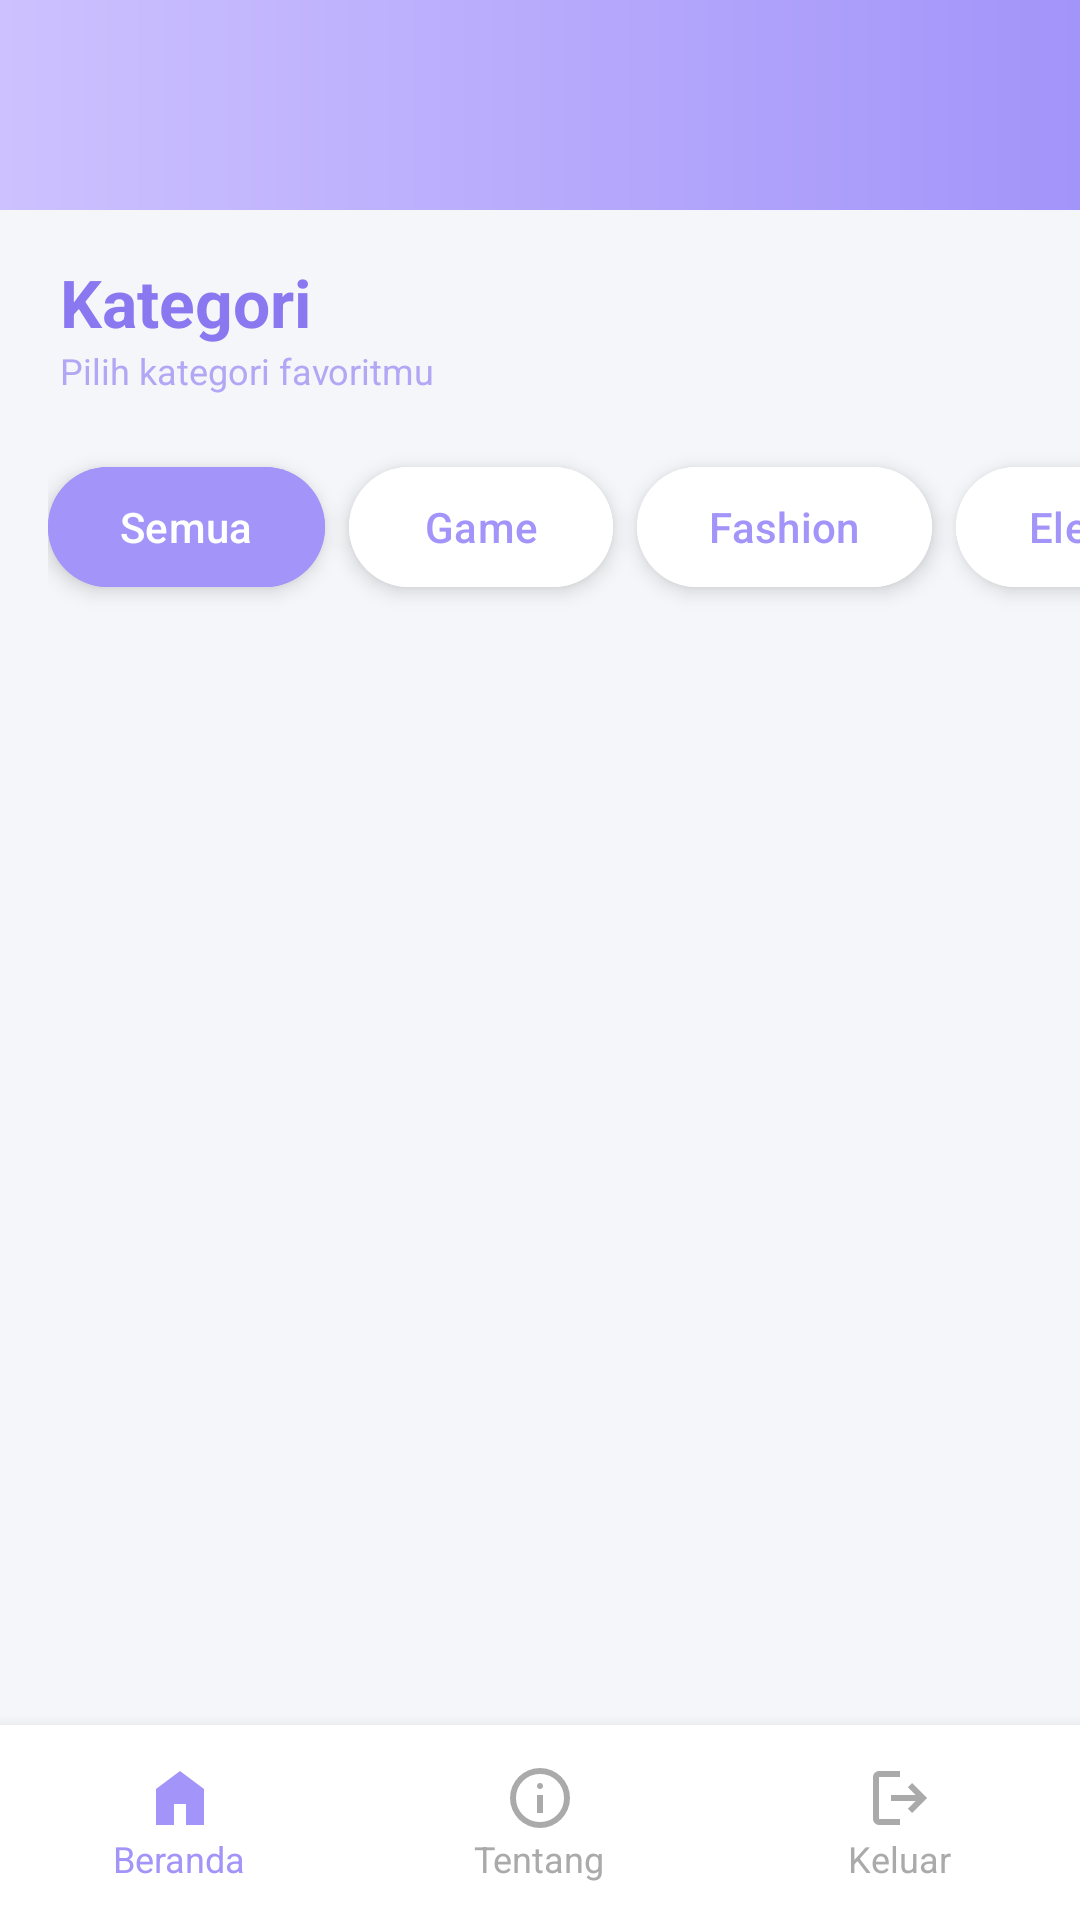

Produce the Android XML layout that renders to this screen, including the resource entries it uses.
<!-- AndroidManifest.xml: application theme Theme.IDAIDOSTORE -->
<!-- res/layout/activity_dashboard.xml -->
<?xml version="1.0" encoding="utf-8"?>
<androidx.constraintlayout.widget.ConstraintLayout xmlns:android="http://schemas.android.com/apk/res/android"
    xmlns:app="http://schemas.android.com/apk/res-auto"
    xmlns:tools="http://schemas.android.com/tools"
    android:layout_width="match_parent"
    android:layout_height="match_parent"
    android:background="#F4F6F9"
    android:fitsSystemWindows="true"
    tools:context=".activity.DashboardActivity"
    tools:ignore="TouchTargetSizeCheck,HardcodedText,SpeakableTextPresentCheck">

    <LinearLayout
        android:id="@+id/headerLayout"
        android:layout_width="match_parent"
        android:layout_height="70dp"
        android:background="@drawable/bg_header"
        android:gravity="center_vertical"
        android:orientation="horizontal"
        android:paddingHorizontal="20dp"
        app:layout_constraintTop_toTopOf="parent">

        <ImageView
            android:layout_width="wrap_content"
            android:layout_height="35dp"
            android:adjustViewBounds="true"
            android:src="@drawable/ic_logo"
            app:tint="@color/white" />
    </LinearLayout>

    <TextView
        android:id="@+id/tvKategoriTitle"
        android:layout_width="wrap_content"
        android:layout_height="wrap_content"
        android:layout_marginStart="20dp"
        android:layout_marginTop="16dp"
        android:text="Kategori"
        android:textColor="#8A78F0"
        android:textSize="22sp"
        android:textStyle="bold"
        app:layout_constraintStart_toStartOf="parent"
        app:layout_constraintTop_toBottomOf="@id/headerLayout" />

    <TextView
        android:id="@+id/tvKategoriSubtitle"
        android:layout_width="wrap_content"
        android:layout_height="wrap_content"
        android:layout_marginStart="20dp"
        android:text="Pilih kategori favoritmu"
        android:textColor="#B3A6F5"
        android:textSize="12sp"
        app:layout_constraintStart_toStartOf="parent"
        app:layout_constraintTop_toBottomOf="@id/tvKategoriTitle" />

    <HorizontalScrollView
        android:id="@+id/scrollKategori"
        android:layout_width="match_parent"
        android:layout_height="wrap_content"
        android:layout_marginTop="12dp"
        android:scrollbars="none"
        android:clipToPadding="false"
        android:paddingHorizontal="16dp"
        app:layout_constraintTop_toBottomOf="@id/tvKategoriSubtitle">

        <LinearLayout
            android:layout_width="wrap_content"
            android:layout_height="wrap_content"
            android:clipToPadding="false"
            android:paddingVertical="8dp"
            android:orientation="horizontal">

            <com.google.android.material.button.MaterialButton
                android:id="@+id/btnSemua"
                android:layout_width="wrap_content"
                android:layout_height="48dp"
                android:layout_marginEnd="8dp"
                android:backgroundTint="#A294F9"
                android:elevation="4dp"
                android:stateListAnimator="@null"
                android:text="Semua"
                android:textAllCaps="false"
                android:textColor="@color/white"
                app:cornerRadius="20dp" />

            <com.google.android.material.button.MaterialButton
                android:id="@+id/btnGame"
                android:layout_width="wrap_content"
                android:layout_height="48dp"
                android:layout_marginEnd="8dp"
                android:backgroundTint="@color/white"
                android:elevation="4dp"
                android:stateListAnimator="@null"
                android:text="Game"
                android:textAllCaps="false"
                android:textColor="#A294F9"
                app:cornerRadius="20dp" />

            <com.google.android.material.button.MaterialButton
                android:id="@+id/btnFashion"
                android:layout_width="wrap_content"
                android:layout_height="48dp"
                android:layout_marginEnd="8dp"
                android:backgroundTint="@color/white"
                android:elevation="4dp"
                android:stateListAnimator="@null"
                android:text="Fashion"
                android:textAllCaps="false"
                android:textColor="#A294F9"
                app:cornerRadius="20dp" />

            <com.google.android.material.button.MaterialButton
                android:id="@+id/btnElektronik"
                android:layout_width="wrap_content"
                android:layout_height="48dp"
                android:layout_marginEnd="8dp"
                android:backgroundTint="@color/white"
                android:elevation="4dp"
                android:stateListAnimator="@null"
                android:text="Elektronik"
                android:textAllCaps="false"
                android:textColor="#A294F9"
                app:cornerRadius="20dp" />

            <com.google.android.material.button.MaterialButton
                android:id="@+id/btnMakanan"
                android:layout_width="wrap_content"
                android:layout_height="48dp"
                android:backgroundTint="@color/white"
                android:elevation="4dp"
                android:stateListAnimator="@null"
                android:text="Makanan"
                android:textAllCaps="false"
                android:textColor="#A294F9"
                app:cornerRadius="20dp" />
        </LinearLayout>
    </HorizontalScrollView>

    <androidx.recyclerview.widget.RecyclerView
        android:id="@+id/rvProducts"
        android:layout_width="match_parent"
        android:layout_height="0dp"
        android:layout_marginTop="8dp"
        android:clipToPadding="false"
        android:paddingHorizontal="8dp"
        android:paddingBottom="20dp"
        app:layout_constraintBottom_toTopOf="@id/bottomNavLayout"
        app:layout_constraintTop_toBottomOf="@id/scrollKategori"
        tools:listitem="@layout/item_product_card" />

    <LinearLayout
        android:id="@+id/bottomNavLayout"
        android:layout_width="match_parent"
        android:layout_height="65dp"
        android:background="@color/white"
        android:elevation="8dp"
        android:orientation="horizontal"
        app:layout_constraintBottom_toBottomOf="parent">

        <LinearLayout
            android:layout_width="0dp"
            android:layout_height="match_parent"
            android:layout_weight="1"
            android:gravity="center"
            android:orientation="vertical">
            <ImageView
                android:layout_width="24dp"
                android:layout_height="24dp"
                android:src="@drawable/ic_home"
                app:tint="#A294F9" />
            <TextView
                android:layout_width="wrap_content"
                android:layout_height="wrap_content"
                android:text="Beranda"
                android:textColor="#A294F9"
                android:textSize="12sp" />
        </LinearLayout>

        <LinearLayout
            android:id="@+id/btnTentang"
            android:layout_width="0dp"
            android:layout_height="match_parent"
            android:layout_weight="1"
            android:gravity="center"
            android:orientation="vertical">
            <ImageView
                android:layout_width="24dp"
                android:layout_height="24dp"
                android:src="@drawable/ic_info"
                app:tint="@android:color/darker_gray" />
            <TextView
                android:layout_width="wrap_content"
                android:layout_height="wrap_content"
                android:text="Tentang"
                android:textColor="@android:color/darker_gray"
                android:textSize="12sp" />
        </LinearLayout>

        
        <LinearLayout
            android:id="@+id/btnKeluar"
            android:layout_width="0dp"
            android:layout_height="match_parent"
            android:layout_weight="1"
            android:gravity="center"
            android:orientation="vertical">
            <ImageView
                android:layout_width="24dp"
                android:layout_height="24dp"
                android:src="@drawable/ic_logout"
                app:tint="@android:color/darker_gray" />
            <TextView
                android:layout_width="wrap_content"
                android:layout_height="wrap_content"
                android:text="Keluar"
                android:textColor="@android:color/darker_gray"
                android:textSize="12sp" />
        </LinearLayout>
    </LinearLayout>
</androidx.constraintlayout.widget.ConstraintLayout>
<!-- res/layout/item_product_card.xml (included above) -->
<?xml version="1.0" encoding="utf-8"?>
<androidx.cardview.widget.CardView xmlns:android="http://schemas.android.com/apk/res/android"
    xmlns:app="http://schemas.android.com/apk/res-auto"
    android:layout_width="match_parent"
    android:layout_height="wrap_content"
    android:layout_margin="8dp"
    app:cardBackgroundColor="@color/white"
    app:cardCornerRadius="16dp"
    app:cardElevation="2dp">

    <LinearLayout
        android:layout_width="match_parent"
        android:layout_height="wrap_content"
        android:gravity="center"
        android:orientation="vertical"
        android:padding="12dp">

        <ImageView
            android:id="@+id/imgProduct"
            android:layout_width="100dp"
            android:layout_height="100dp"
            android:scaleType="fitCenter" />

        <TextView
            android:id="@+id/tvProductName"
            android:layout_width="100dp"
            android:layout_height="wrap_content"
            android:layout_marginTop="8dp"
            android:ellipsize="end"
            android:gravity="center"
            android:maxLines="2"
            android:minLines="2"
            android:text="Nama Produk"
            android:textColor="@color/idaido_text_title"
            android:textSize="14sp"
            android:textStyle="bold" />

        <TextView
            android:id="@+id/tvProductCategory"
            android:layout_width="wrap_content"
            android:layout_height="wrap_content"
            android:layout_marginTop="4dp"
            android:text="Kategori"
            android:textColor="@color/idaido_text_subtitle"
            android:textSize="10sp" />

        <TextView
            android:id="@+id/tvProductPrice"
            android:layout_width="wrap_content"
            android:layout_height="wrap_content"
            android:layout_marginTop="8dp"
            android:text="Rp0,00"
            android:textColor="@color/idaido_text_title"
            android:textSize="12sp"
            android:textStyle="bold" />

    </LinearLayout>
</androidx.cardview.widget.CardView>
<!-- resources referenced by this layout -->
<resources>
  <color name="idaido_text_subtitle">#B3A6F5</color>
  <color name="idaido_text_title">#8A78F0</color>
  <color name="white">#FFFFFFFF</color>
  <!-- drawable bg_header (drawable) -->
  <?xml version="1.0" encoding="utf-8"?>
  <shape xmlns:android="http://schemas.android.com/apk/res/android">
      <gradient
          android:startColor="@color/idaido_secondary"
          android:endColor="@color/idaido_primary"
          android:angle="0" />
  </shape>
  <!-- drawable ic_home (drawable) -->
  <vector xmlns:android="http://schemas.android.com/apk/res/android"
      android:width="24dp"
      android:height="24dp"
      android:viewportWidth="960"
      android:viewportHeight="960">
    <path
        android:pathData="M160,840v-480l320,-240 320,240v480L560,840v-280L400,560v280L160,840Z"
        android:fillColor="#A294F9"/>
  </vector>
  <!-- drawable ic_info (drawable) -->
  <vector xmlns:android="http://schemas.android.com/apk/res/android"
      android:width="24dp"
      android:height="24dp"
      android:viewportWidth="960"
      android:viewportHeight="960">
    <path
        android:pathData="M440,680h80v-240h-80v240ZM508.5,348.5Q520,337 520,320t-11.5,-28.5Q497,280 480,280t-28.5,11.5Q440,303 440,320t11.5,28.5Q463,360 480,360t28.5,-11.5ZM480,880q-83,0 -156,-31.5T197,763q-54,-54 -85.5,-127T80,480q0,-83 31.5,-156T197,197q54,-54 127,-85.5T480,80q83,0 156,31.5T763,197q54,54 85.5,127T880,480q0,83 -31.5,156T763,763q-54,54 -127,85.5T480,880ZM480,800q134,0 227,-93t93,-227q0,-134 -93,-227t-227,-93q-134,0 -227,93t-93,227q0,134 93,227t227,93ZM480,480Z"
        android:fillColor="#D9D9D9"/>
  </vector>
  <!-- drawable ic_logout (drawable) -->
  <vector xmlns:android="http://schemas.android.com/apk/res/android"
      android:width="24dp"
      android:height="24dp"
      android:viewportWidth="960"
      android:viewportHeight="960">
    <path
        android:pathData="M200,840q-33,0 -56.5,-23.5T120,760v-560q0,-33 23.5,-56.5T200,120h280v80L200,200v560h280v80L200,840ZM640,680 L585,622 687,520L360,520v-80h327L585,338l55,-58 200,200 -200,200Z"
        android:fillColor="#A294F9"/>
  </vector>
  <style name="Theme.IDAIDOSTORE" parent="Base.Theme.IDAIDOSTORE" />
  <color name="idaido_secondary">#CDC1FF</color>
  <color name="idaido_primary">#A294F9</color>
  <style name="Base.Theme.IDAIDOSTORE" parent="Theme.Material3.DayNight.NoActionBar">
          
          
          <item name="android:windowAnimationStyle">@style/WindowTransitions</item>
      </style>
  <style name="WindowTransitions" parent="@android:style/Animation.Activity">
          <item name="android:activityOpenEnterAnimation">@android:anim/fade_in</item>
          <item name="android:activityOpenExitAnimation">@android:anim/fade_out</item>
          <item name="android:activityCloseEnterAnimation">@android:anim/fade_in</item>
          <item name="android:activityCloseExitAnimation">@android:anim/fade_out</item>
      </style>
</resources>
